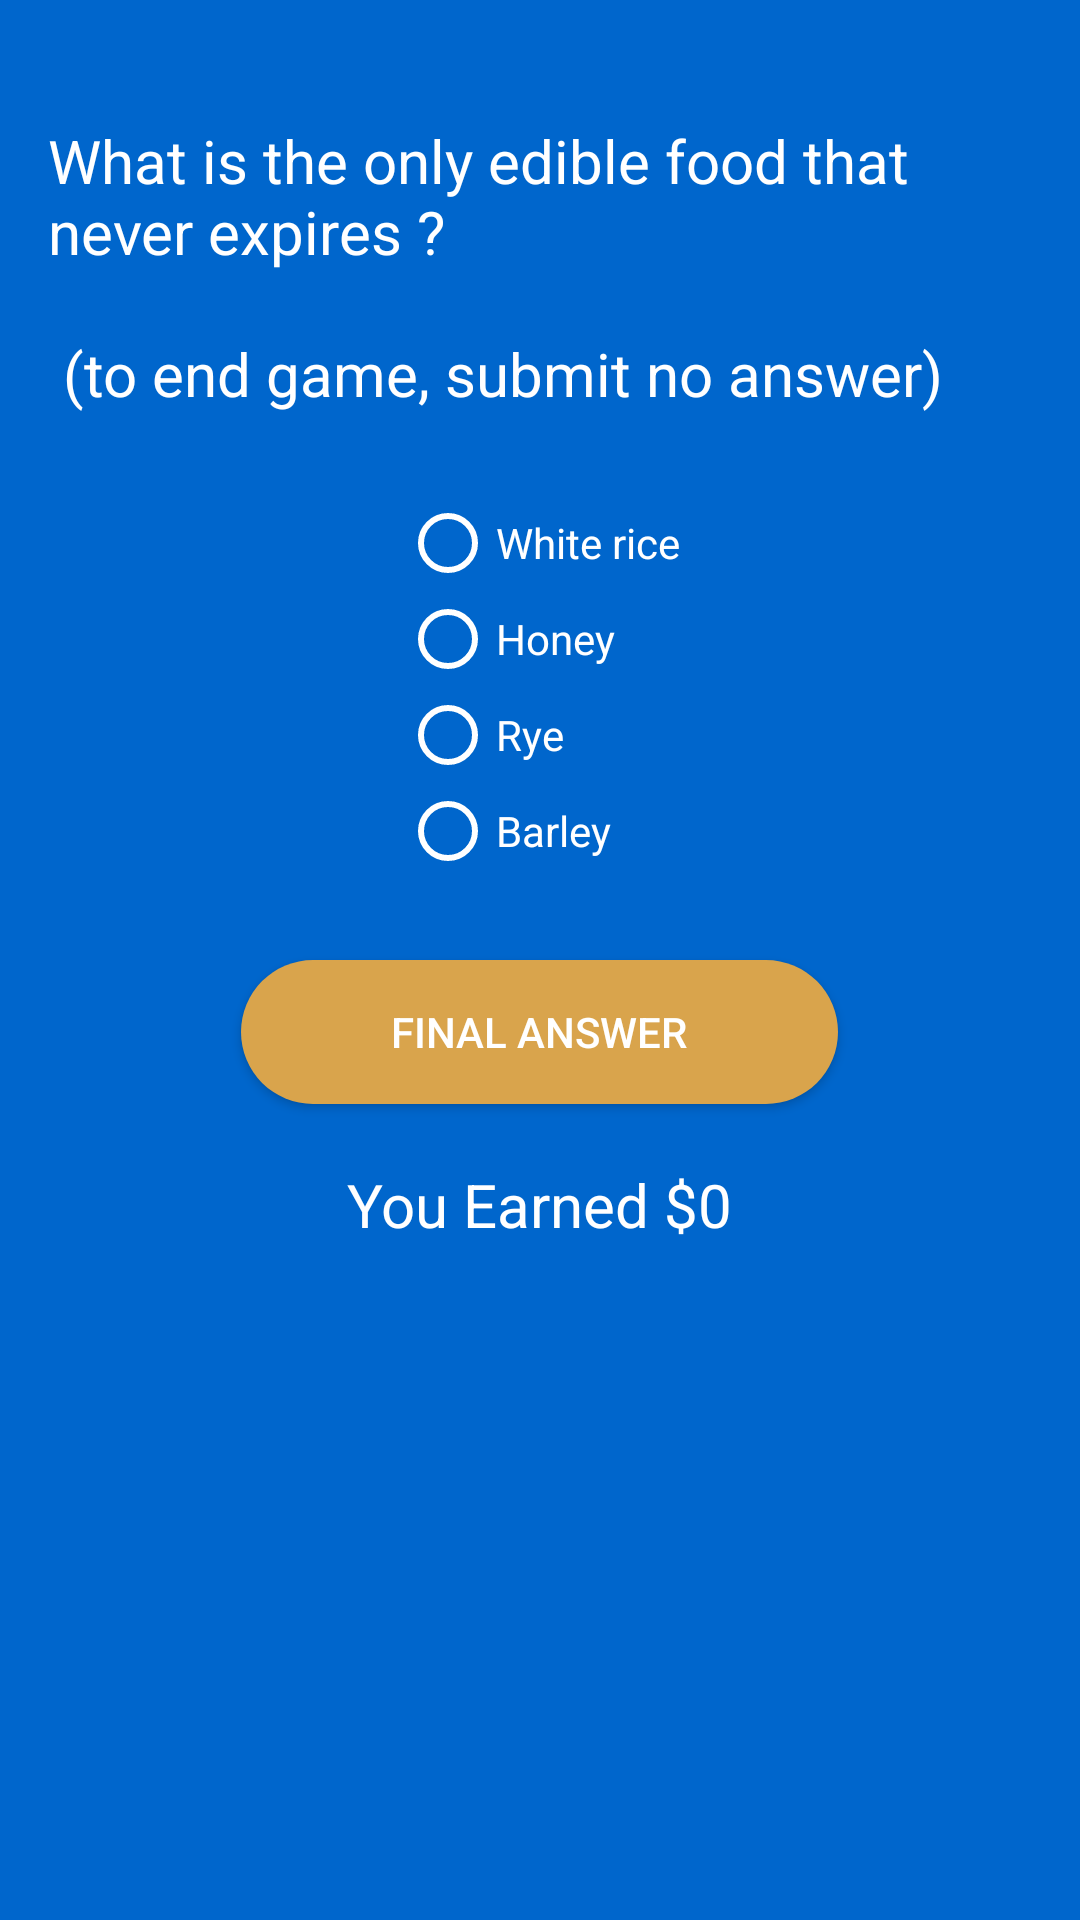

Write the Android layout XML for this screen, with the resource values it uses.
<!-- AndroidManifest.xml: application theme AppTheme -->
<!-- res/layout/activity_question5.xml -->
<?xml version="1.0" encoding="utf-8"?>
<ScrollView xmlns:android="http://schemas.android.com/apk/res/android"
    xmlns:app="http://schemas.android.com/apk/res-auto"
    xmlns:tools="http://schemas.android.com/tools"
    android:layout_width="match_parent"
    android:layout_height="match_parent"
    android:fillViewport="true"> 
    <RelativeLayout
        android:id="@+id/question5"
        android:layout_width="match_parent"
        android:layout_height="match_parent"
        tools:context=".Question5Activity">

        <TextView
            android:id="@+id/text_view_selected"
            android:layout_width="wrap_content"
            android:layout_height="wrap_content"
            android:layout_centerHorizontal="true"
            android:layout_marginStart="16dp"
            android:layout_marginTop="40dp"
            android:layout_marginEnd="16dp"
            android:text="@string/question5"
            android:textSize="20sp" />

        <RadioGroup
            android:id="@+id/radioGroup"
            android:layout_width="wrap_content"
            android:layout_height="wrap_content"
            android:layout_below="@id/text_view_selected"
            android:layout_centerInParent="true"
            android:layout_marginTop="27dp">

            <RadioButton
                android:id="@+id/choiceA"
                android:layout_width="match_parent"
                android:layout_height="wrap_content"
                android:background="@drawable/radiobutton_drawable"
                android:text="White rice" />

            <RadioButton
                android:id="@+id/choiceB"
                android:layout_width="match_parent"
                android:layout_height="wrap_content"
                android:background="@drawable/radiobutton_drawable"
                android:text="Honey" />


            <RadioButton
                android:id="@+id/choiceC"
                android:layout_width="match_parent"
                android:layout_height="wrap_content"
                android:background="@drawable/radiobutton_drawable"
                android:text="Rye" />


            <RadioButton
                android:id="@+id/choiceD"
                android:layout_width="match_parent"
                android:layout_height="wrap_content"
                android:background="@drawable/radiobutton_drawable"
                android:text="Barley" />

        </RadioGroup>

        <Button
            android:id="@+id/button_apply"
            android:layout_width="wrap_content"
            android:layout_height="wrap_content"
            android:layout_below="@id/radioGroup"
            android:layout_centerHorizontal="true"
            android:layout_marginTop="27dp"
            android:background="@drawable/btn_rounded"
            android:onClick="submitQuestion1"
            android:paddingHorizontal="50dp"
            android:text="Final Answer" />

        <TextView
            android:id="@+id/earnings"
            android:layout_width="wrap_content"
            android:layout_height="wrap_content"
            android:layout_below="@id/button_apply"
            android:layout_centerHorizontal="true"
            android:layout_marginStart="16dp"
            android:layout_marginTop="20dp"
            android:layout_marginEnd="16dp"
            android:text="You Earned $0"
            android:textSize="20sp" />
    </RelativeLayout>
</ScrollView>
<!-- resources referenced by this layout -->
<resources>
  <!-- drawable btn_rounded (drawable) -->
  <?xml version="1.0" encoding="utf-8"?>
      <shape xmlns:android="http://schemas.android.com/apk/res/android" android:shape="rectangle">
      <solid android:color="@color/colorAccent"/>"/>
      <corners android:radius="40dp"/>
      </shape>
  <!-- drawable radiobutton_drawable (drawable) -->
  <?xml version="1.0" encoding="utf-8"?>
  <selector xmlns:android="http://schemas.android.com/apk/res/android" >
      
      <item android:state_checked="true" android:drawable="@color/colorAccent" />
  </selector>
  <string name="question5">What is the only edible food that never expires ?\n\n
          (to end game, submit no answer)</string>
  <style name="AppTheme" parent="Theme.AppCompat.Light.DarkActionBar">
          
  
          
          <item name="colorPrimary">@color/colorPrimary</item>
  
  
          <item name="colorPrimaryDark">@color/colorPrimaryDark</item>
  
          
          <item name="colorAccent">@color/colorAccent</item>
          <item name="android:textColor">#ffffffff</item>
  
          
          <item name="radioButtonStyle">@style/MyRadioButtonStyle</item>
          <item name="android:radioButtonStyle">@style/MyRadioButtonStyle</item>
          <item name="android:windowBackground">@color/activitybackground</item>
          &gt;
  
      </style>
  <color name="colorAccent">#d9a44c </color>
  <color name="colorPrimary">#0000ee </color>
  <color name="colorPrimaryDark">#3700B3</color>
  <style name="MyRadioButtonStyle" parent="Widget.AppCompat.CompoundButton.RadioButton">
          <item name="android:textColor">@color/colorText</item>
          <item name="buttonTint">@color/colorText</item>
      </style>
  <color name="activitybackground">#0066cc </color>
  <color name="colorText">#ffffffff </color>
</resources>
